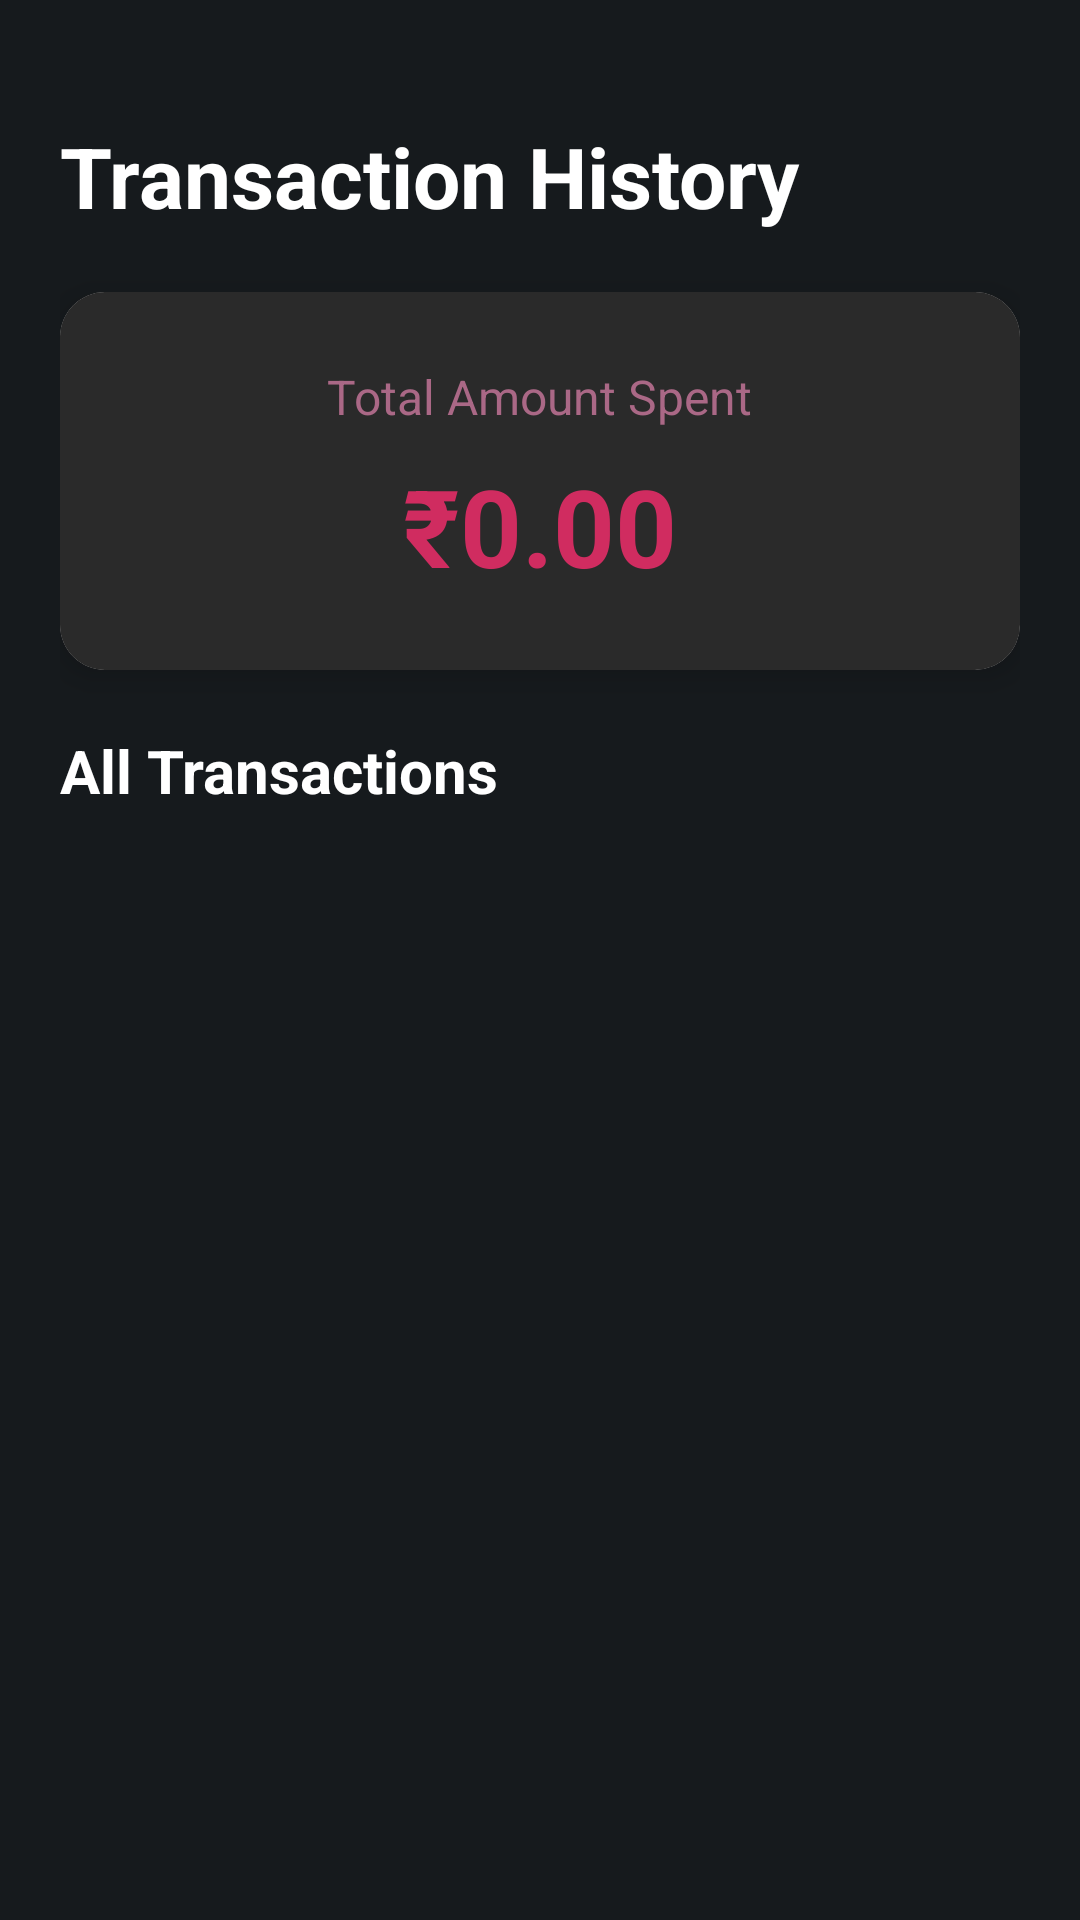

This screen was rendered from an Android layout file. Write that file and the resources it references.
<!-- AndroidManifest.xml: application theme Theme.TickeTingo -->
<!-- res/layout/activity_transaction_history.xml -->
<?xml version="1.0" encoding="utf-8"?>
<androidx.constraintlayout.widget.ConstraintLayout xmlns:android="http://schemas.android.com/apk/res/android"
    xmlns:app="http://schemas.android.com/apk/res-auto"
    xmlns:tools="http://schemas.android.com/tools"
    android:layout_width="match_parent"
    android:layout_height="match_parent"
    android:background="@color/bg_colour"
    tools:context=".view.TransactionHistoryActivity">

    <ScrollView
        android:layout_width="match_parent"
        android:layout_height="match_parent"
        android:fillViewport="true">

        <LinearLayout
            android:layout_width="match_parent"
            android:layout_height="wrap_content"
            android:orientation="vertical"
            android:padding="20dp">

            
            <TextView
                android:layout_width="wrap_content"
                android:layout_height="wrap_content"
                android:layout_marginTop="20dp"
                android:layout_marginBottom="20dp"
                android:text="Transaction History"
                android:textColor="@android:color/white"
                android:textSize="28sp"
                android:textStyle="bold" />

            
            <androidx.cardview.widget.CardView
                android:layout_width="match_parent"
                android:layout_height="wrap_content"
                android:layout_marginBottom="20dp"
                app:cardCornerRadius="15dp"
                app:cardElevation="6dp">

                <LinearLayout
                    android:layout_width="match_parent"
                    android:layout_height="wrap_content"
                    android:background="@drawable/flexcard"
                    android:orientation="vertical"
                    android:padding="24dp"
                    android:gravity="center">

                    <TextView
                        android:layout_width="wrap_content"
                        android:layout_height="wrap_content"
                        android:text="Total Amount Spent"
                        android:textColor="#AA6886"
                        android:textSize="16sp"
                        android:layout_marginBottom="8dp"/>

                    <TextView
                        android:id="@+id/totalSpentText"
                        android:layout_width="wrap_content"
                        android:layout_height="wrap_content"
                        android:text="₹0.00"
                        android:textColor="#D02C60"
                        android:textSize="36sp"
                        android:textStyle="bold" />

                </LinearLayout>
            </androidx.cardview.widget.CardView>

            
            <TextView
                android:layout_width="wrap_content"
                android:layout_height="wrap_content"
                android:layout_marginBottom="16dp"
                android:text="All Transactions"
                android:textColor="@android:color/white"
                android:textSize="20sp"
                android:textStyle="bold" />

            
            <androidx.recyclerview.widget.RecyclerView
                android:id="@+id/transactionsRecyclerView"
                android:layout_width="match_parent"
                android:layout_height="wrap_content"
                android:nestedScrollingEnabled="false"
                tools:listitem="@layout/transaction_item" />

        </LinearLayout>
    </ScrollView>

</androidx.constraintlayout.widget.ConstraintLayout>
<!-- res/layout/transaction_item.xml (included above) -->
<?xml version="1.0" encoding="utf-8"?>
<androidx.cardview.widget.CardView xmlns:android="http://schemas.android.com/apk/res/android"
    xmlns:app="http://schemas.android.com/apk/res-auto"
    android:layout_width="match_parent"
    android:layout_height="wrap_content"
    android:layout_marginBottom="12dp"
    app:cardCornerRadius="12dp"
    app:cardElevation="4dp">

    <LinearLayout
        android:layout_width="match_parent"
        android:layout_height="wrap_content"
        android:background="@drawable/flexcard"
        android:orientation="vertical"
        android:padding="16dp">

        
        <LinearLayout
            android:layout_width="match_parent"
            android:layout_height="wrap_content"
            android:orientation="horizontal"
            android:layout_marginBottom="8dp">

            <TextView
                android:id="@+id/transactionEventName"
                android:layout_width="0dp"
                android:layout_height="wrap_content"
                android:layout_weight="1"
                android:text="Cultural Night"
                android:textColor="@android:color/white"
                android:textSize="18sp"
                android:textStyle="bold"
                android:maxLines="1"
                android:ellipsize="end"/>

            <TextView
                android:id="@+id/transactionAmount"
                android:layout_width="wrap_content"
                android:layout_height="wrap_content"
                android:text="₹110.00"
                android:textColor="#D02C60"
                android:textSize="18sp"
                android:textStyle="bold" />

        </LinearLayout>

        
        <TextView
            android:id="@+id/transactionDate"
            android:layout_width="wrap_content"
            android:layout_height="wrap_content"
            android:text="02 Nov 2025, 3:45 PM"
            android:textColor="#AA6886"
            android:textSize="14sp"
            android:layout_marginBottom="8dp"/>

        
        <LinearLayout
            android:layout_width="match_parent"
            android:layout_height="wrap_content"
            android:orientation="horizontal">

            <TextView
                android:id="@+id/transactionPaymentMethod"
                android:layout_width="0dp"
                android:layout_height="wrap_content"
                android:layout_weight="1"
                android:text="UPI"
                android:textColor="@android:color/white"
                android:textSize="14sp" />

            <TextView
                android:id="@+id/transactionStatus"
                android:layout_width="wrap_content"
                android:layout_height="wrap_content"
                android:text="SUCCESS"
                android:textColor="@android:color/holo_green_dark"
                android:textSize="14sp"
                android:textStyle="bold" />

        </LinearLayout>

    </LinearLayout>

</androidx.cardview.widget.CardView>
<!-- resources referenced by this layout -->
<resources>
  <color name="bg_colour">#161A1D</color>
  <!-- drawable flexcard (drawable) -->
  <?xml version="1.0" encoding="utf-8"?>
  <shape xmlns:android="http://schemas.android.com/apk/res/android">
  <solid android:color="#2A2A2A"/>
  <corners android:radius="10dp"/>
  </shape>
  <style name="Theme.TickeTingo" parent="Base.Theme.TickeTingo" />
  <style name="Base.Theme.TickeTingo" parent="Theme.Material3.DayNight.NoActionBar">
          
          
      </style>
</resources>
